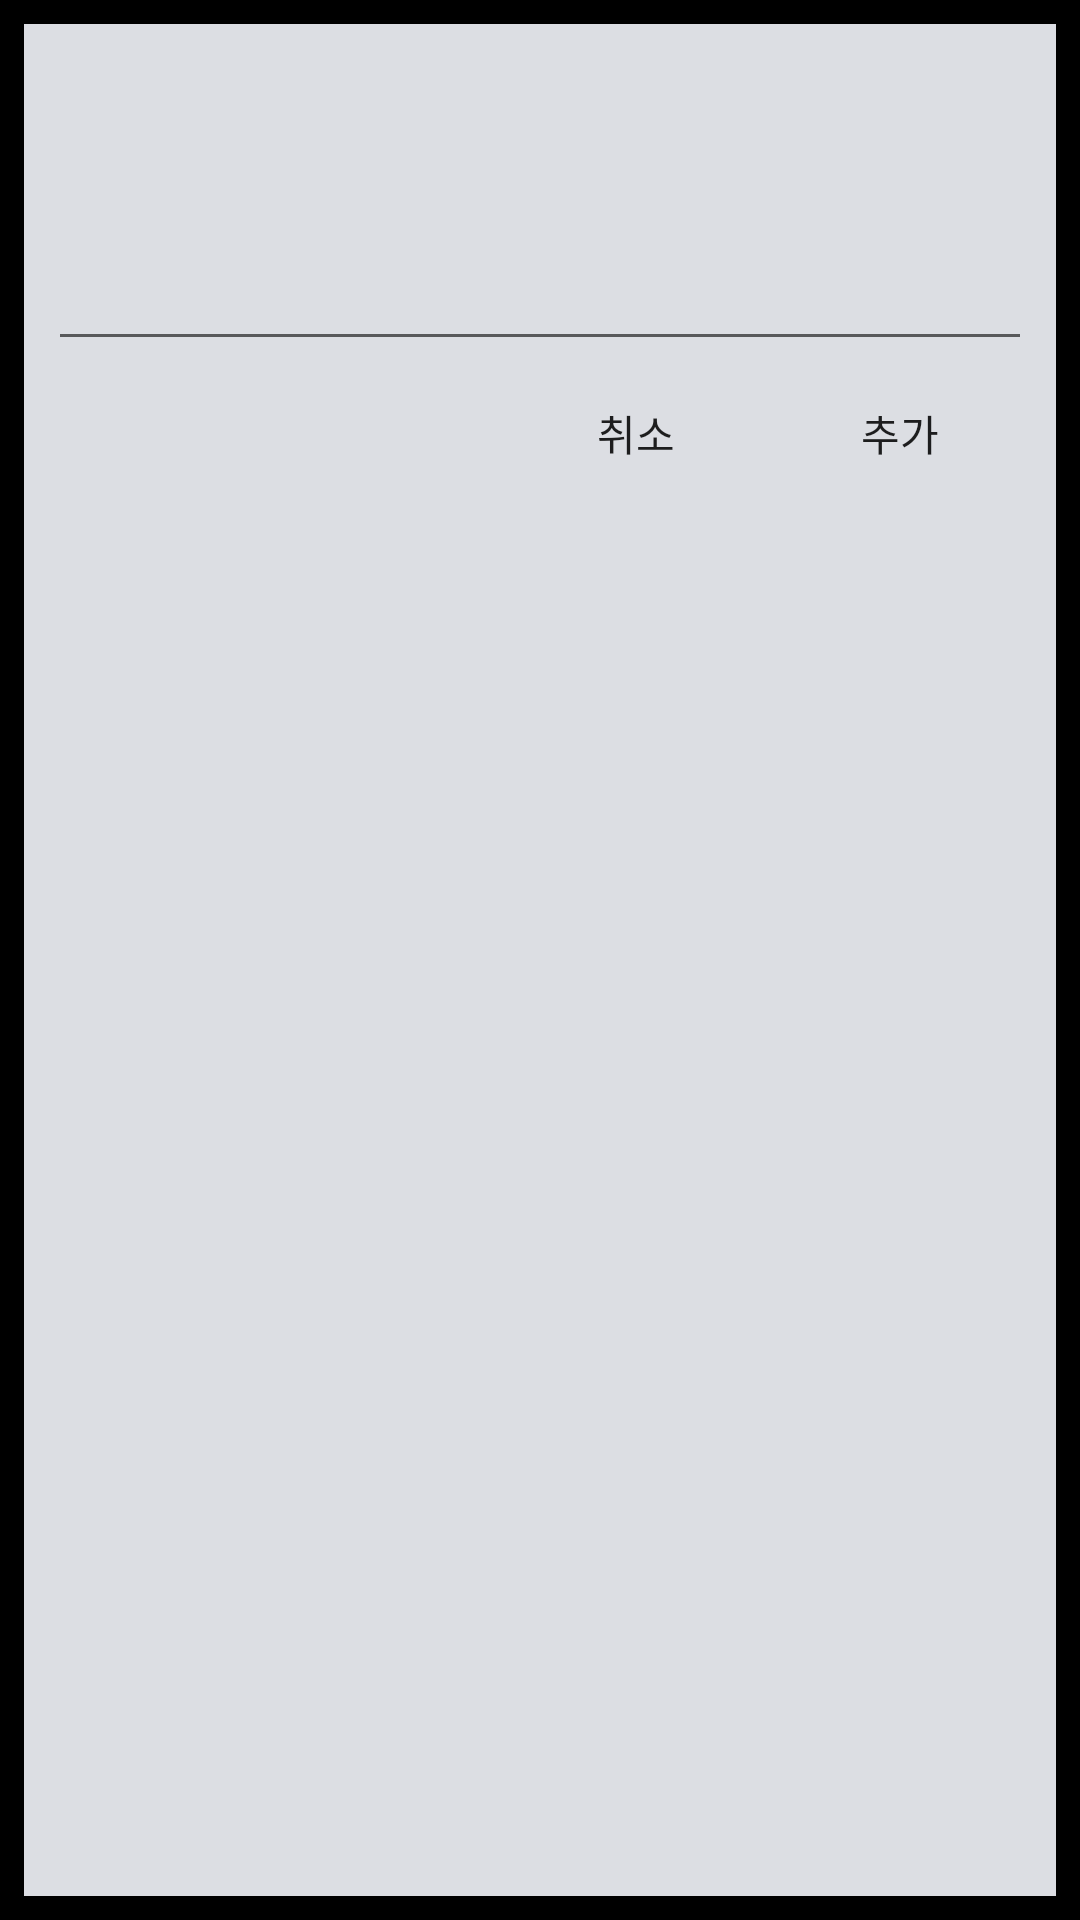

This screen was rendered from an Android layout file. Write that file and the resources it references.
<!-- AndroidManifest.xml: application theme AppTheme -->
<!-- res/layout/article_add.xml -->
<?xml version="1.0" encoding="utf-8"?>
<LinearLayout xmlns:android="http://schemas.android.com/apk/res/android"
    android:orientation="vertical" android:layout_width="match_parent"
    android:layout_height="match_parent"
    android:background="@drawable/border"
    android:padding="16dp">

    <EditText
        android:id="@+id/article_add_edit_text"
        android:layout_width="match_parent"
        android:layout_height="wrap_content"
        android:minLines="4"
        android:maxLines="4"
        android:inputType="textMultiLine" />

    <LinearLayout
        android:layout_width="match_parent"
        android:layout_height="wrap_content"
        android:gravity="right">
        <Button
            android:id="@+id/article_add_cancel"
            android:layout_width="wrap_content"
            android:layout_height="wrap_content"
            android:text="@string/article_add_cancel"/>
        <Button
            android:id="@+id/article_add_add"
            android:layout_width="wrap_content"
            android:layout_height="wrap_content"
            android:text="@string/article_add_add"/>

    </LinearLayout>
</LinearLayout>
<!-- resources referenced by this layout -->
<resources>
  <!-- drawable border (drawable) -->
  <?xml version="1.0" encoding="utf-8"?>
  <shape xmlns:android="http://schemas.android.com/apk/res/android">
      <solid android:color="@color/facebook_window_background"/>
      <stroke android:width="8dp" android:color="@color/pure_dark" />
      <padding android:left="7dp" android:top="7dp"
          android:right="7dp" android:bottom="7dp" />
  </shape>
  <string name="article_add_add">추가</string>
  <string name="article_add_cancel">취소</string>
  <style name="AppTheme" parent="Theme.AppCompat.DayNight.NoActionBar">
          
          <item name="colorPrimary">@color/colorPrimary</item>
          <item name="colorPrimaryDark">@color/colorPrimaryDark</item>
          <item name="colorAccent">@color/colorAccent</item>
          <item name="buttonStyle">@style/AppButtonStyle</item>
      </style>
  <color name="facebook_window_background">#dcdee3</color>
  <color name="pure_dark">#000000</color>
  <color name="colorPrimary">#313335</color>
  <color name="colorPrimaryDark">#303F9F</color>
  <color name="colorAccent">#FF4081</color>
  <style name="AppButtonStyle" parent="Widget.AppCompat.Button.Borderless" />
</resources>
